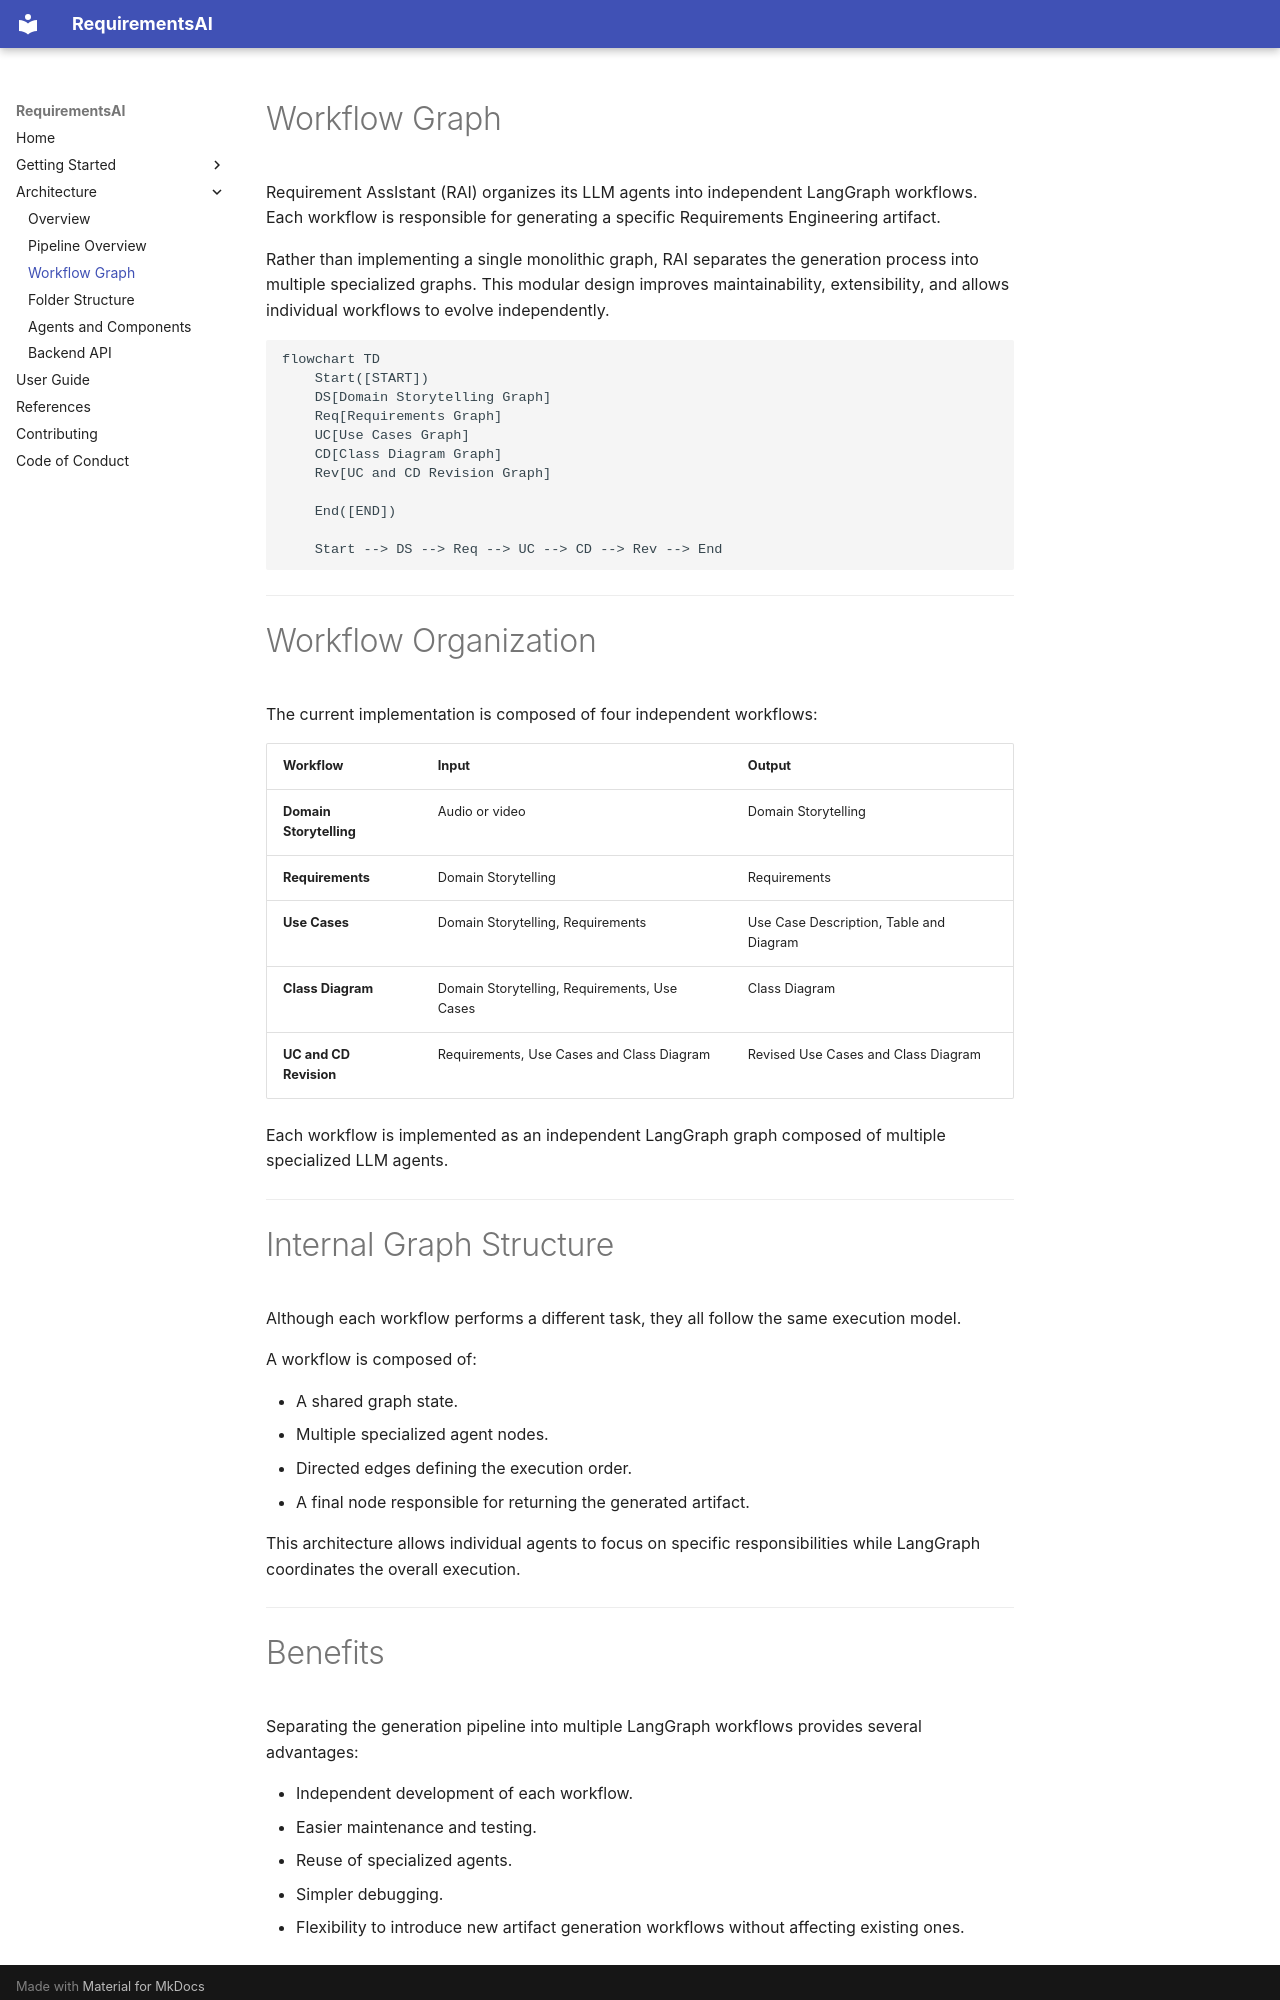

repository: guilhermbc/leds-conectafapes-RequirementsAI · page: architecture/workflow-graph/index.html · generator: mkdocs

# Workflow Graph

Requirement AssIstant (RAI) organizes its LLM agents into independent LangGraph workflows. Each workflow is responsible for generating a specific Requirements Engineering artifact.

Rather than implementing a single monolithic graph, RAI separates the generation process into multiple specialized graphs. This modular design improves maintainability, extensibility, and allows individual workflows to evolve independently.

```mermaid
flowchart TD
    Start([START])
    DS[Domain Storytelling Graph]
    Req[Requirements Graph]
    UC[Use Cases Graph]
    CD[Class Diagram Graph]
    Rev[UC and CD Revision Graph]

    End([END])

    Start --> DS --> Req --> UC --> CD --> Rev --> End
```

---

# Workflow Organization

The current implementation is composed of four independent workflows:

| Workflow                | Input                                                 | Output                                     |
| ----------------------- | ----------------------------------------------------- | ------------------------------------------ |
| **Domain Storytelling** | Audio or video                                        | Domain Storytelling                        |
| **Requirements**        | Domain Storytelling                                   | Requirements                               |
| **Use Cases**           | Domain Storytelling, Requirements                     | Use Case Description, Table and Diagram    |
| **Class Diagram**       | Domain Storytelling, Requirements, Use Cases          | Class Diagram                              |
| **UC and CD Revision**  | Requirements, Use Cases and Class Diagram             | Revised Use Cases and Class Diagram        |

Each workflow is implemented as an independent LangGraph graph composed of multiple specialized LLM agents.

---

# Internal Graph Structure

Although each workflow performs a different task, they all follow the same execution model.

A workflow is composed of:

* A shared graph state.
* Multiple specialized agent nodes.
* Directed edges defining the execution order.
* A final node responsible for returning the generated artifact.

This architecture allows individual agents to focus on specific responsibilities while LangGraph coordinates the overall execution.

---
